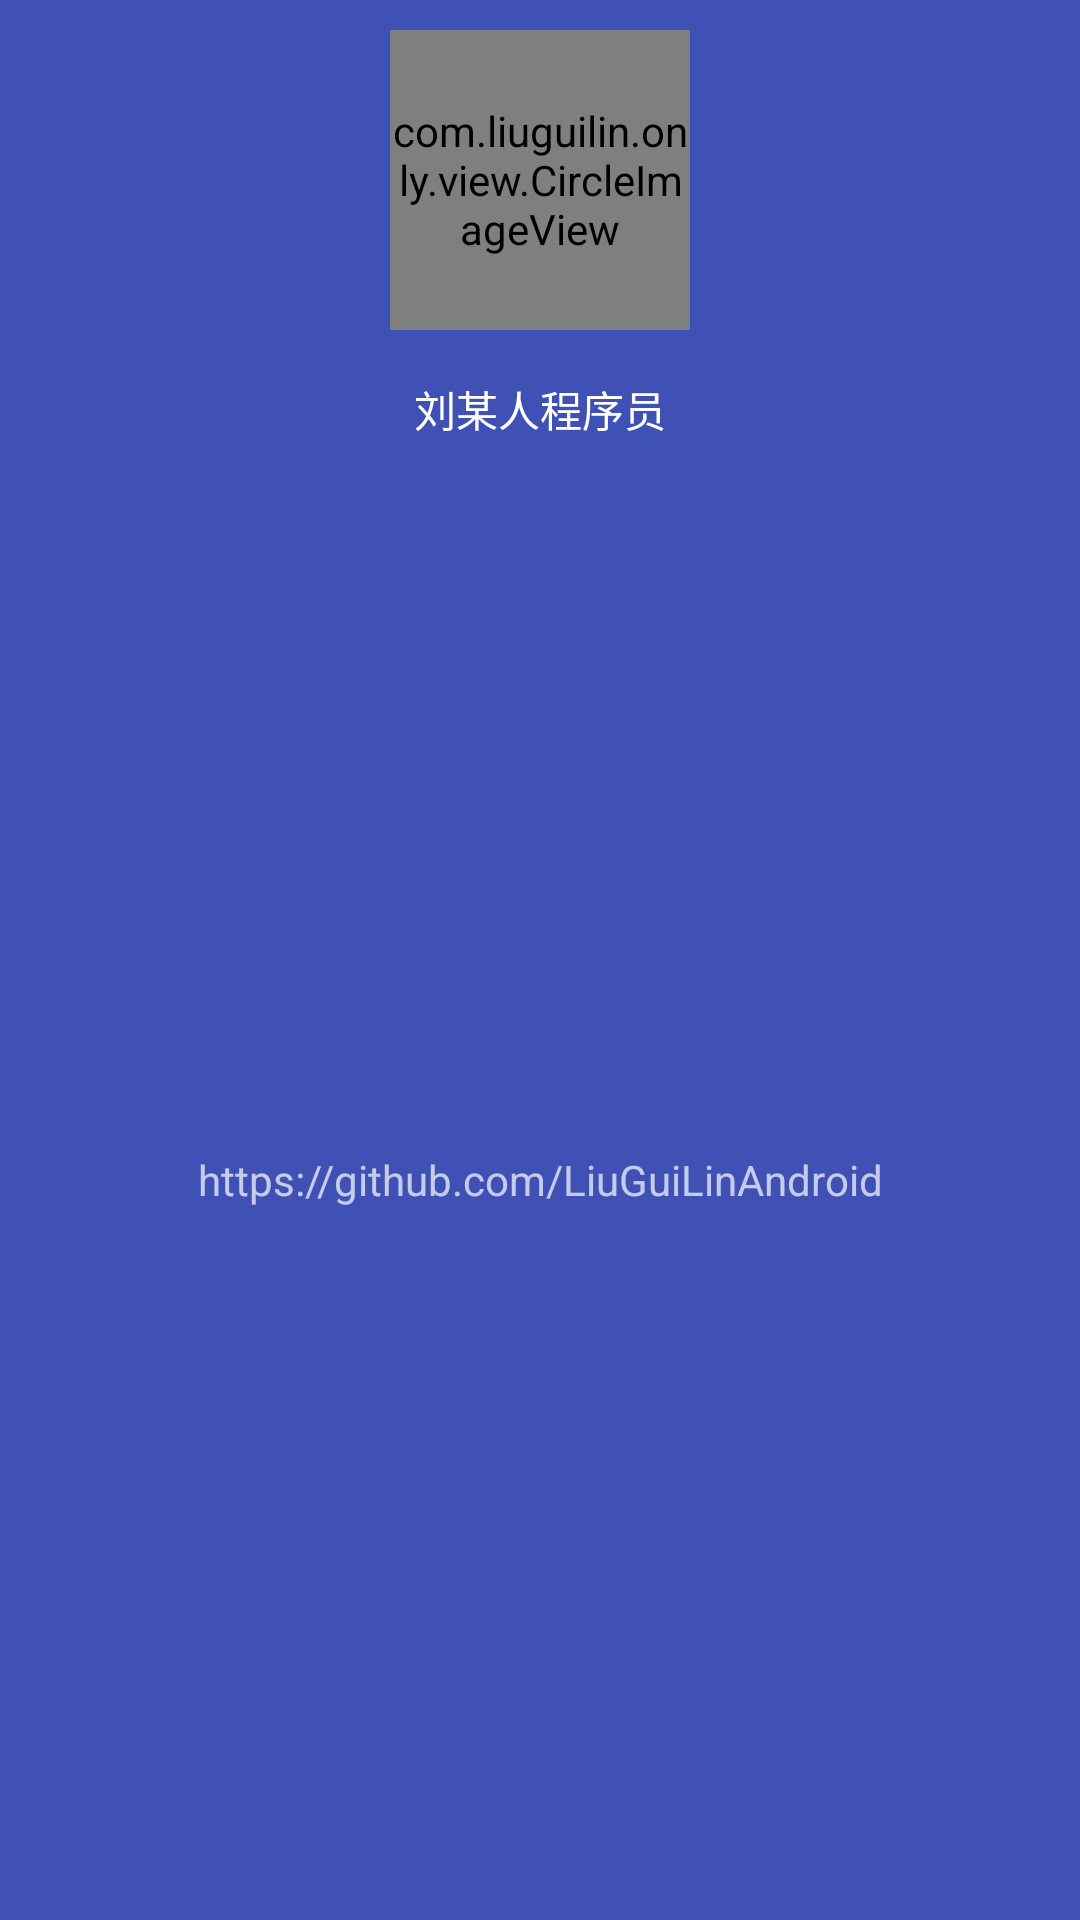

Here is an Android app screen rendered from its layout file. Give the layout XML and the strings, colors and styles it references.
<!-- AndroidManifest.xml: application theme AppTheme -->
<!-- res/layout/nav_header_main.xml -->
<?xml version="1.0" encoding="utf-8"?>
<LinearLayout xmlns:android="http://schemas.android.com/apk/res/android"
    xmlns:app="http://schemas.android.com/apk/res-auto"
    android:layout_width="match_parent"
    android:layout_height="@dimen/nav_header_height"
    android:background="@color/colorPrimary"
    android:orientation="vertical"
    android:theme="@style/ThemeOverlay.AppCompat.Dark"
    android:gravity="center"
    >

    <com.liuguilin.only.view.CircleImageView
        android:layout_marginTop="10dp"
        android:id="@+id/iv_circle"
        android:layout_width="100dp"
        android:layout_height="100dp"
        android:src="@drawable/liuguilin"
        app:border_width="2dp"
        app:border_color="@color/colorAccent"
        android:layout_gravity="center_horizontal" />

    <TextView
        android:layout_marginTop="16dp"
        android:id="@+id/tv_name"
        android:gravity="center"
        android:layout_width="match_parent"
        android:layout_height="wrap_content"
        android:text="@string/tv_my_name"
        android:textAppearance="@style/TextAppearance.AppCompat.Body1" />

    <TextView
        android:gravity="center"
        android:layout_weight="1"
        android:singleLine="true"
        android:ellipsize="marquee"
        android:focusable="true"
        android:marqueeRepeatLimit="marquee_forever"
        android:focusableInTouchMode="true"
        android:id="@+id/tv_github"
        android:layout_width="match_parent"
        android:layout_height="0dp"
        android:text="@string/tv_my_github" />

</LinearLayout>
<!-- resources referenced by this layout -->
<resources>
  <color name="colorAccent">#FF4081</color>
  <color name="colorPrimary">#3F51B5</color>
  <dimen name="nav_header_height">200dp</dimen>
  <!-- drawable liuguilin: png bitmap (drawable, 57120 bytes) -->
  <string name="tv_my_github">https://github.com/LiuGuiLinAndroid</string>
  <string name="tv_my_name">刘某人程序员</string>
  <style name="AppTheme" parent="Theme.AppCompat.Light.DarkActionBar">
          
          <item name="colorPrimary">@color/colorPrimary</item>
          <item name="colorPrimaryDark">@color/colorPrimaryDark</item>
          <item name="colorAccent">@color/colorAccent</item>
          
      
   </style>
  <color name="colorPrimaryDark">#303F9F</color>
</resources>
